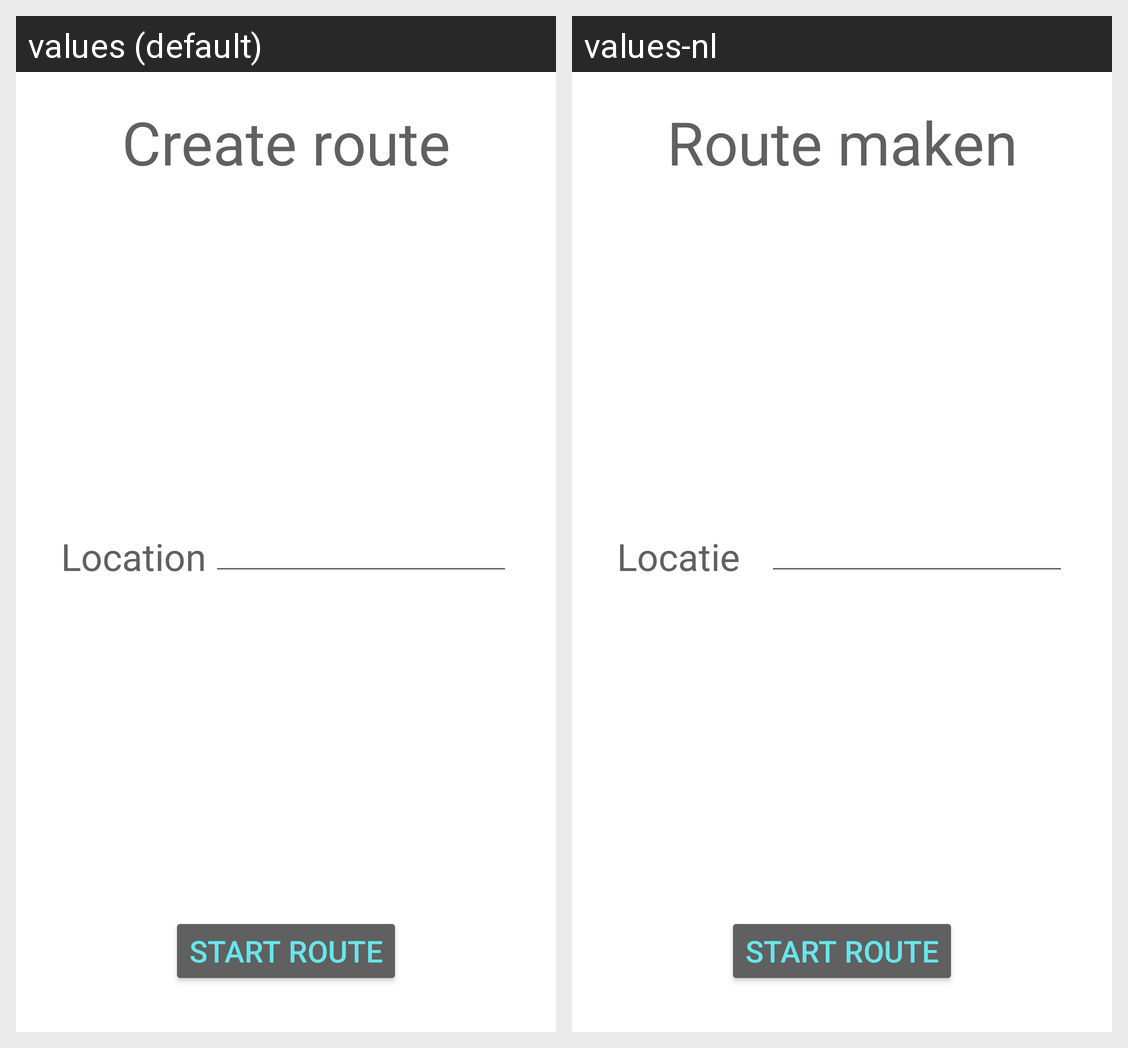

Here is an Android app screen in its default locale and in the app's own translations. Write out the translated-string differences for the strings that appear on this screen.
Android screen res/layout/activity_route_maker.xml rendered under 2 locales, left to right: values (default), values-nl. Device: Nexus 5 (rendered at 1080×1920; each locale shown at half size, 540×960, under a caption strip naming it); theme Theme.GeoFencing.
Strings drawn on this screen, with the default value and each locale's value (text and hints the layout hard-codes, and strings that could not be matched under every locale, appear in the picture but are not listed):

title_route_maker
  values: Create route
  values-nl: Route maken

plaats_route_maker
  values: Location
  values-nl: Locatie

start_route_maker
  values: Start Route
  values-nl: Start Route
